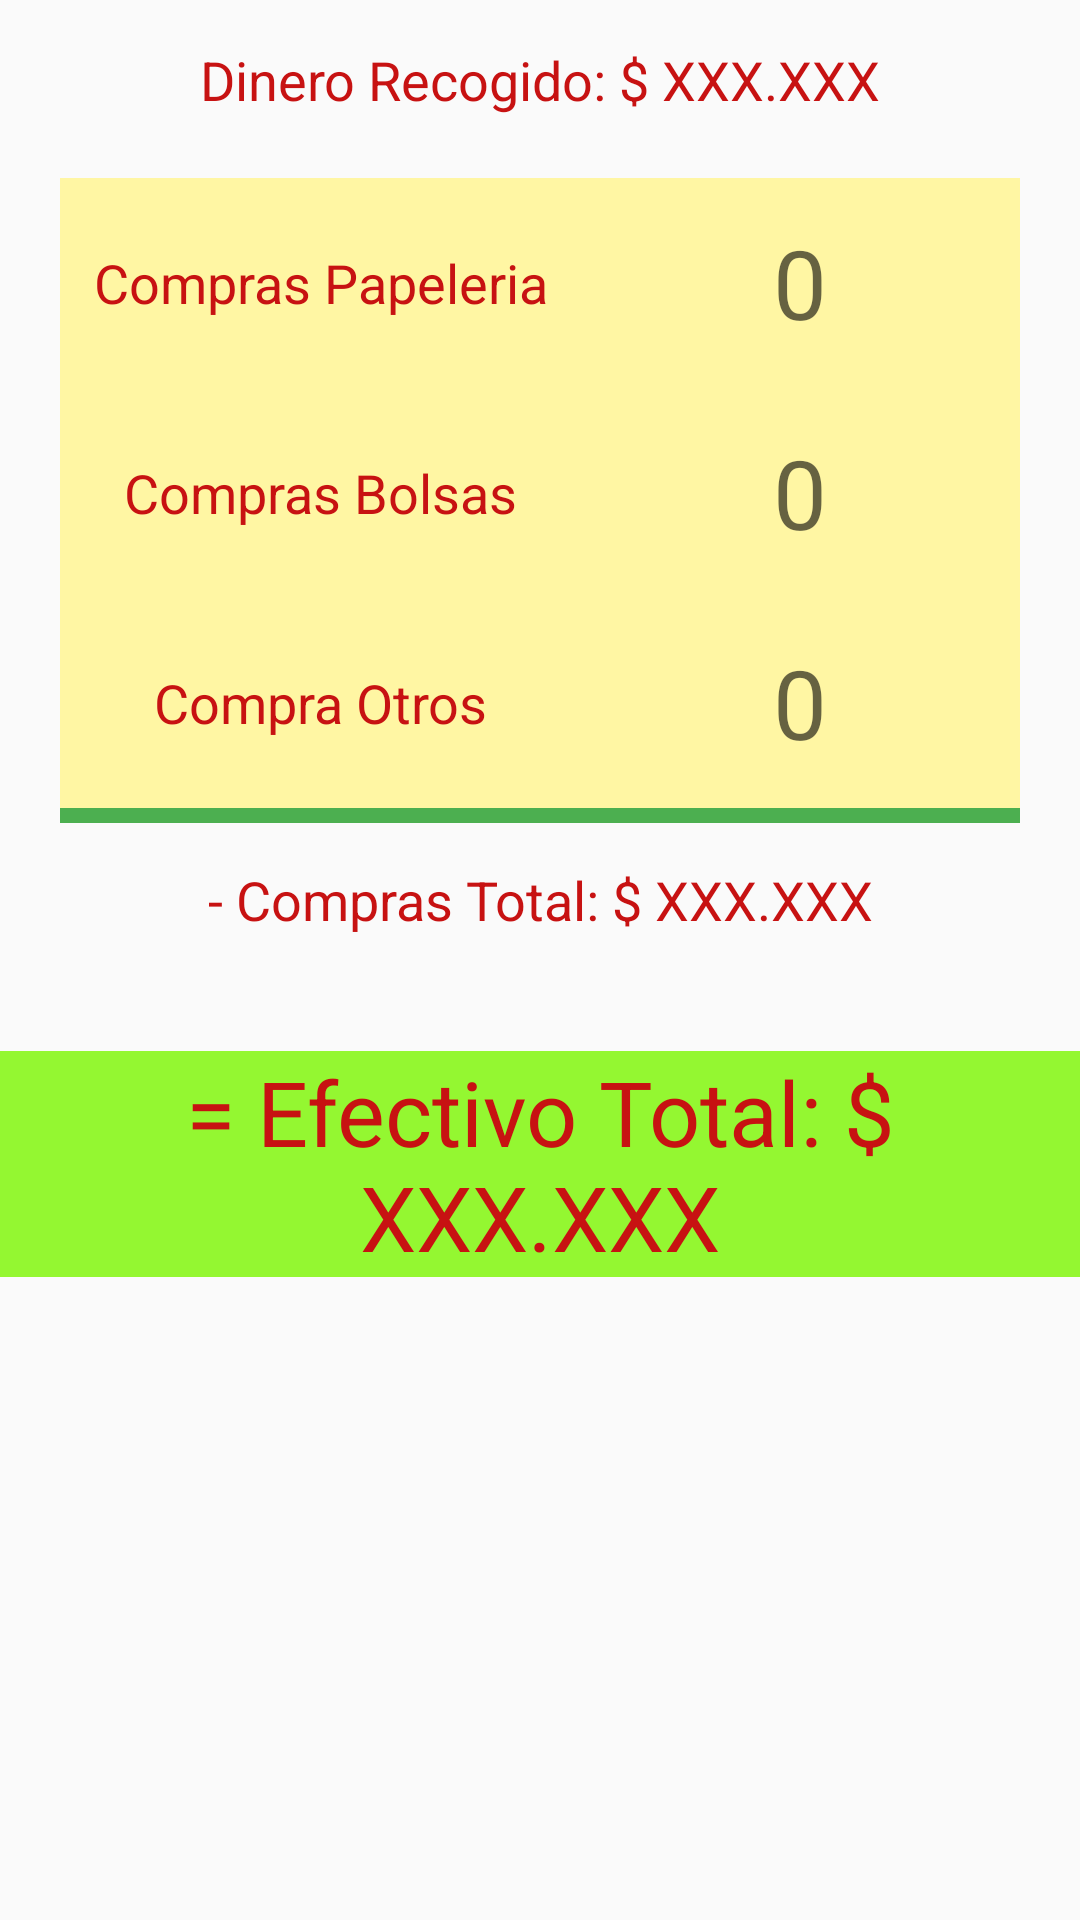

Produce the Android XML layout that renders to this screen, including the resource entries it uses.
<!-- AndroidManifest.xml: application theme AppTheme -->
<!-- res/layout/alert_confirmar.xml -->
<?xml version="1.0" encoding="utf-8"?>
<androidx.constraintlayout.widget.ConstraintLayout
    xmlns:android="http://schemas.android.com/apk/res/android"
    xmlns:app="http://schemas.android.com/apk/res-auto"
    xmlns:tools="http://schemas.android.com/tools"
    android:layout_width="match_parent"
    android:layout_height="match_parent"
    android:orientation="vertical">

    <TextView
        android:id="@+id/tvDineroTotal"
        style="@style/sty_TextoItems"
        android:text="@string/string_DineroTotal"
        app:layout_constraintBottom_toTopOf="@+id/linearLayout"
        app:layout_constraintEnd_toEndOf="parent"
        app:layout_constraintHorizontal_bias="0.555"
        app:layout_constraintStart_toStartOf="parent"
        app:layout_constraintTop_toTopOf="parent"
        app:layout_constraintVertical_bias="0.372" />

    <LinearLayout
        android:id="@+id/linearLayout"
        android:layout_width="match_parent"
        android:layout_height="wrap_content"
        android:layout_margin="20dp"
        android:background="@color/BeigeCoffee"
        android:orientation="vertical"
        app:layout_constraintBottom_toBottomOf="parent"
        app:layout_constraintEnd_toEndOf="parent"
        app:layout_constraintHorizontal_bias="0.9"
        app:layout_constraintStart_toStartOf="parent"
        app:layout_constraintTop_toTopOf="parent"
        app:layout_constraintVertical_bias="0.102">


        <LinearLayout
            android:layout_width="match_parent"
            android:layout_height="match_parent"
                       android:orientation="horizontal">

            <TextView
                style="@style/sty_TextoItems"
                android:text="@string/string_ComprasPapeleria" />

            <EditText
                android:id="@+id/etComprasPapeleria"
                style="@style/sty_BotonGris"
                android:textAlignment="center"
                android:hint="0"
                android:inputType="numberDecimal" />

        </LinearLayout>

        <LinearLayout
            android:layout_width="match_parent"
            android:layout_height="match_parent"
            android:orientation="horizontal">

            <TextView
                style="@style/sty_TextoItems"
                android:text="@string/string_ComprasBolsas" />

            <EditText
                android:id="@+id/etComprasBolsas"
                style="@style/sty_BotonGris"
                android:textAlignment="center"
                android:hint="0"
                android:inputType="numberDecimal" />

        </LinearLayout>

        <LinearLayout
            android:layout_width="match_parent"
            android:layout_height="match_parent"
            android:orientation="horizontal">

            <TextView
                style="@style/sty_TextoItems"
                android:text="@string/string_ComprasOtros" />

            <EditText
                android:id="@+id/etComprasOtros"
                style="@style/sty_BotonGris"
                android:textAlignment="center"
                android:hint="0"
                android:inputType="numberDecimal" />
        </LinearLayout>

        <LinearLayout
            android:layout_width="match_parent"
            android:layout_height="5dp"
            android:background="@color/VerdeBorde"></LinearLayout>


    </LinearLayout>

    <TextView
        android:id="@+id/tvCompras"
        style="@style/sty_TextoItems"
        android:layout_marginTop="20dp"
        android:text="@string/string_ComprasTotal"
        app:layout_constraintBottom_toTopOf="@+id/tvEfectivo"
        app:layout_constraintEnd_toEndOf="parent"
        app:layout_constraintHorizontal_bias="0.555"
        app:layout_constraintStart_toStartOf="parent"
        app:layout_constraintTop_toBottomOf="@+id/linearLayout"
        app:layout_constraintVertical_bias="0.2" />

    <TextView
        android:id="@+id/tvEfectivo"
        style="@style/sty_TextoItems"
        android:layout_width="wrap_content"
        android:layout_height="wrap_content"
        android:background="@color/VerdeRelleno"
        android:text="@string/string_Efectivo"
        android:textSize="30sp"
        app:layout_constraintBottom_toBottomOf="parent"
        app:layout_constraintEnd_toEndOf="parent"
        app:layout_constraintStart_toStartOf="parent"
        app:layout_constraintTop_toBottomOf="@+id/linearLayout"
        app:layout_constraintVertical_bias="0.253" />
</androidx.constraintlayout.widget.ConstraintLayout>
<!-- resources referenced by this layout -->
<resources>
  <color name="BeigeCoffee">#FFF6A3</color>
  <color name="VerdeBorde">#4CAF50</color>
  <color name="VerdeRelleno">#94F731</color>
  <string name="string_ComprasBolsas">Compras Bolsas</string>
  <string name="string_ComprasOtros">Compra Otros</string>
  <string name="string_ComprasPapeleria">Compras Papeleria</string>
  <string name="string_ComprasTotal">- Compras Total: $ XXX.XXX</string>
  <string name="string_DineroTotal">Dinero Recogido: $ XXX.XXX</string>
  <string name="string_Efectivo">= Efectivo Total: $ XXX.XXX</string>
  <style name="sty_BotonGris">
          <item name="android:layout_height">60dp</item>
          <item name="android:layout_width">0dp</item>
          <item name="android:layout_weight">2.5</item>
          <item name="android:visibility">visible</item>
          <item name="android:background">@drawable/boton_gris</item>
          <item name="android:layout_margin">5dp</item>
          <item name="android:textColor">@color/Negro</item>
          <item name="android:textSize">32sp</item>
      </style>
  <style name="sty_TextoItems">
  
          <item name="android:layout_height">wrap_content</item>
          <item name="android:layout_width">0dp</item>
          <item name="android:layout_weight">3</item>
          <item name="android:layout_margin">5dp</item>
          <item name="android:textAlignment">center</item>
          <item name="android:layout_gravity">center_vertical</item>
          <item name="android:textColor">@color/RojoCoffee</item>
          <item name="android:textSize">18sp</item>
      </style>
  <style name="AppTheme" parent="Theme.AppCompat.Light.DarkActionBar">
          
          <item name="colorPrimary">@color/colorPrimary</item>
          <item name="colorPrimaryDark">@color/colorPrimaryDark</item>
          <item name="colorAccent">@color/colorAccent</item>
      </style>
  <color name="Negro">#000000</color>
  <color name="RojoCoffee">#C71212</color>
  <color name="colorPrimary">#6200EE</color>
  <color name="colorPrimaryDark">#3700B3</color>
  <color name="colorAccent">#03DAC5</color>
</resources>
